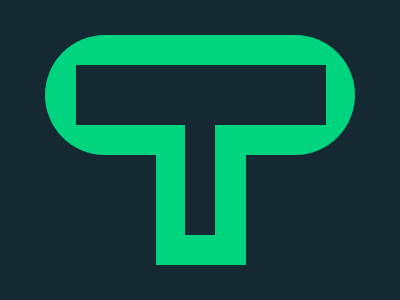

Write the HTML and CSS that draws this image.

<p>
<p>

<style>
  * {
  background:#142932;
  p {
  margin:35 37-30;
  height:120;
  background:conic-gradient(at 250px 60px,#00d47e 75%,#142932 0)31px 30px;
  border-radius:60px}
p+p {
  height:110;
  margin:0 146 0 148;
  border-radius:0;
  background:#142932;
  border:solid#00d47e;
  border-width:0 31 30 29
</style>